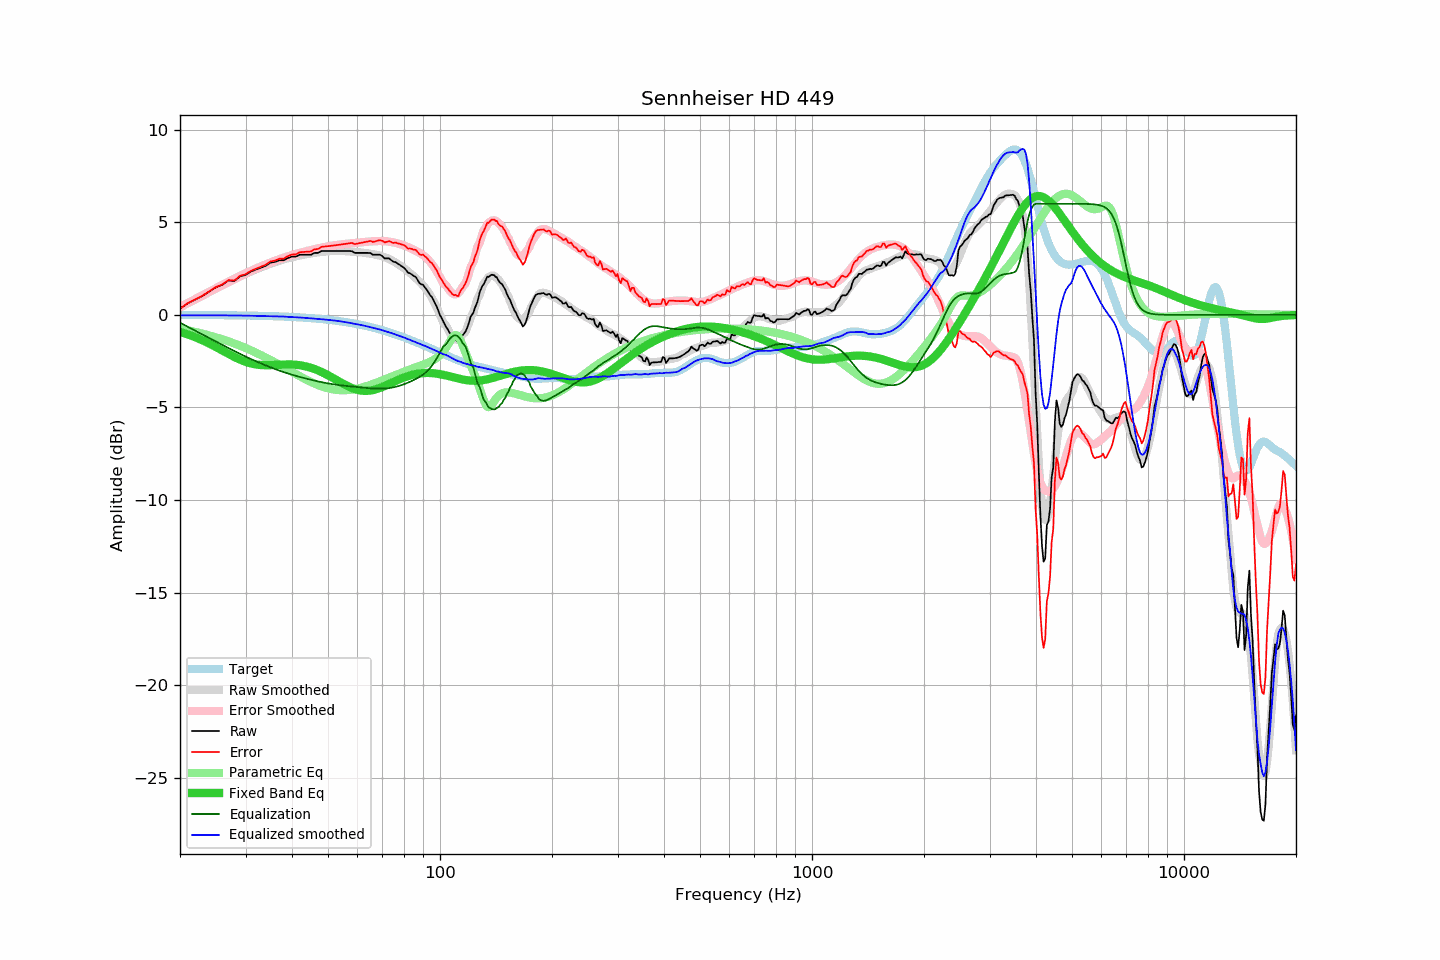

Data behind this chart, as committed beside it:
frequency, raw, error, smoothed, error_smoothed, equalization, parametric_eq, equalized_raw, equalized_smoothed, target
20, 0.34, 0.34, 0.40, 0.42, -0.42, -0.91, -0.08, -0.02, -0.00
21, 0.63, 0.63, 0.62, 0.64, -0.64, -1.05, -0.02, -0.02, -0.00
22, 0.83, 0.83, 0.83, 0.86, -0.86, -1.21, -0.03, -0.02, -0.01
23, 1.03, 1.04, 1.04, 1.06, -1.06, -1.38, -0.03, -0.02, -0.01
24, 1.27, 1.28, 1.23, 1.26, -1.26, -1.56, 0.01, -0.02, -0.01
25, 1.49, 1.50, 1.42, 1.44, -1.44, -1.74, 0.04, -0.02, -0.01
26, 1.63, 1.64, 1.60, 1.62, -1.62, -1.93, 0.01, -0.03, -0.02
27, 1.86, 1.88, 1.76, 1.79, -1.79, -2.11, 0.07, -0.03, -0.02
28, 1.83, 1.85, 1.92, 1.95, -1.95, -2.27, -0.13, -0.03, -0.02
29, 2.08, 2.11, 2.07, 2.11, -2.11, -2.42, -0.03, -0.04, -0.03
30, 2.16, 2.19, 2.21, 2.25, -2.25, -2.53, -0.09, -0.04, -0.03
31, 2.34, 2.38, 2.34, 2.38, -2.38, -2.62, -0.04, -0.05, -0.04
32, 2.45, 2.49, 2.45, 2.51, -2.51, -2.68, -0.06, -0.05, -0.04
33, 2.55, 2.60, 2.56, 2.62, -2.62, -2.71, -0.07, -0.06, -0.05
34, 2.65, 2.71, 2.66, 2.73, -2.73, -2.72, -0.08, -0.07, -0.06
35, 2.82, 2.88, 2.76, 2.83, -2.83, -2.72, -0.01, -0.07, -0.07
36, 2.86, 2.93, 2.85, 2.92, -2.92, -2.70, -0.07, -0.08, -0.07
37, 2.95, 3.03, 2.92, 3.01, -3.01, -2.69, -0.06, -0.09, -0.08
38, 2.95, 3.04, 3.00, 3.09, -3.09, -2.68, -0.14, -0.09, -0.09
39, 3.07, 3.17, 3.06, 3.16, -3.16, -2.68, -0.10, -0.11, -0.10
40, 3.15, 3.26, 3.11, 3.23, -3.23, -2.68, -0.08, -0.12, -0.11
41, 3.15, 3.27, 3.16, 3.29, -3.29, -2.70, -0.15, -0.13, -0.12
42, 3.25, 3.38, 3.21, 3.35, -3.35, -2.72, -0.10, -0.14, -0.14
43, 3.25, 3.40, 3.25, 3.41, -3.41, -2.76, -0.16, -0.16, -0.15
44, 3.25, 3.41, 3.29, 3.46, -3.46, -2.80, -0.21, -0.17, -0.16
45, 3.25, 3.43, 3.32, 3.51, -3.51, -2.86, -0.26, -0.19, -0.18
46, 3.35, 3.54, 3.35, 3.55, -3.55, -2.93, -0.20, -0.20, -0.19
47, 3.35, 3.56, 3.37, 3.59, -3.59, -3.00, -0.24, -0.22, -0.21
48, 3.45, 3.67, 3.40, 3.63, -3.63, -3.08, -0.18, -0.23, -0.23
49, 3.45, 3.69, 3.42, 3.67, -3.67, -3.17, -0.22, -0.25, -0.24
50, 3.45, 3.71, 3.43, 3.70, -3.70, -3.26, -0.25, -0.27, -0.26
51, 3.45, 3.73, 3.45, 3.73, -3.73, -3.36, -0.28, -0.28, -0.28
52, 3.45, 3.75, 3.45, 3.76, -3.76, -3.45, -0.31, -0.31, -0.30
53, 3.45, 3.77, 3.46, 3.78, -3.78, -3.55, -0.33, -0.33, -0.33
54, 3.45, 3.80, 3.45, 3.80, -3.80, -3.64, -0.35, -0.35, -0.35
55, 3.45, 3.82, 3.45, 3.82, -3.82, -3.73, -0.37, -0.37, -0.37
56, 3.45, 3.84, 3.44, 3.84, -3.84, -3.81, -0.39, -0.40, -0.40
57, 3.45, 3.87, 3.43, 3.85, -3.85, -3.89, -0.40, -0.43, -0.42
58, 3.44, 3.89, 3.41, 3.87, -3.87, -3.95, -0.43, -0.46, -0.45
59, 3.35, 3.82, 3.40, 3.88, -3.88, -4.00, -0.53, -0.49, -0.47
60, 3.35, 3.85, 3.38, 3.90, -3.90, -4.05, -0.55, -0.51, -0.50
61, 3.35, 3.88, 3.38, 3.91, -3.91, -4.08, -0.56, -0.54, -0.53
62, 3.35, 3.91, 3.36, 3.93, -3.93, -4.10, -0.58, -0.56, -0.56
63, 3.35, 3.94, 3.34, 3.94, -3.94, -4.10, -0.59, -0.60, -0.59
64, 3.35, 3.97, 3.32, 3.95, -3.95, -4.10, -0.61, -0.63, -0.62
65, 3.34, 3.99, 3.30, 3.97, -3.97, -4.08, -0.63, -0.66, -0.66
66, 3.25, 3.94, 3.28, 3.97, -3.97, -4.06, -0.73, -0.70, -0.69
67, 3.25, 3.97, 3.25, 3.98, -3.98, -4.03, -0.73, -0.73, -0.72
68, 3.25, 4.00, 3.23, 3.99, -3.99, -3.99, -0.74, -0.76, -0.76
69, 3.25, 4.04, 3.20, 3.99, -3.99, -3.94, -0.74, -0.79, -0.79
70, 3.17, 4.00, 3.16, 3.99, -3.99, -3.89, -0.82, -0.83, -0.83
71, 3.05, 3.91, 3.11, 3.98, -3.98, -3.84, -0.93, -0.87, -0.86
72, 3.05, 3.95, 3.07, 3.97, -3.97, -3.79, -0.92, -0.90, -0.90
73, 3.05, 3.99, 3.01, 3.96, -3.96, -3.73, -0.91, -0.94, -0.94
74, 2.95, 3.93, 2.95, 3.94, -3.94, -3.68, -0.99, -0.98, -0.98
75, 2.87, 3.88, 2.89, 3.91, -3.91, -3.62, -1.04, -1.02, -1.02
76, 2.85, 3.90, 2.82, 3.89, -3.89, -3.57, -1.04, -1.06, -1.06
77, 2.77, 3.86, 2.75, 3.86, -3.86, -3.52, -1.09, -1.10, -1.10
78, 2.70, 3.83, 2.68, 3.82, -3.82, -3.47, -1.13, -1.14, -1.14
79, 2.62, 3.79, 2.61, 3.79, -3.79, -3.42, -1.17, -1.18, -1.18
... 553 more rows
